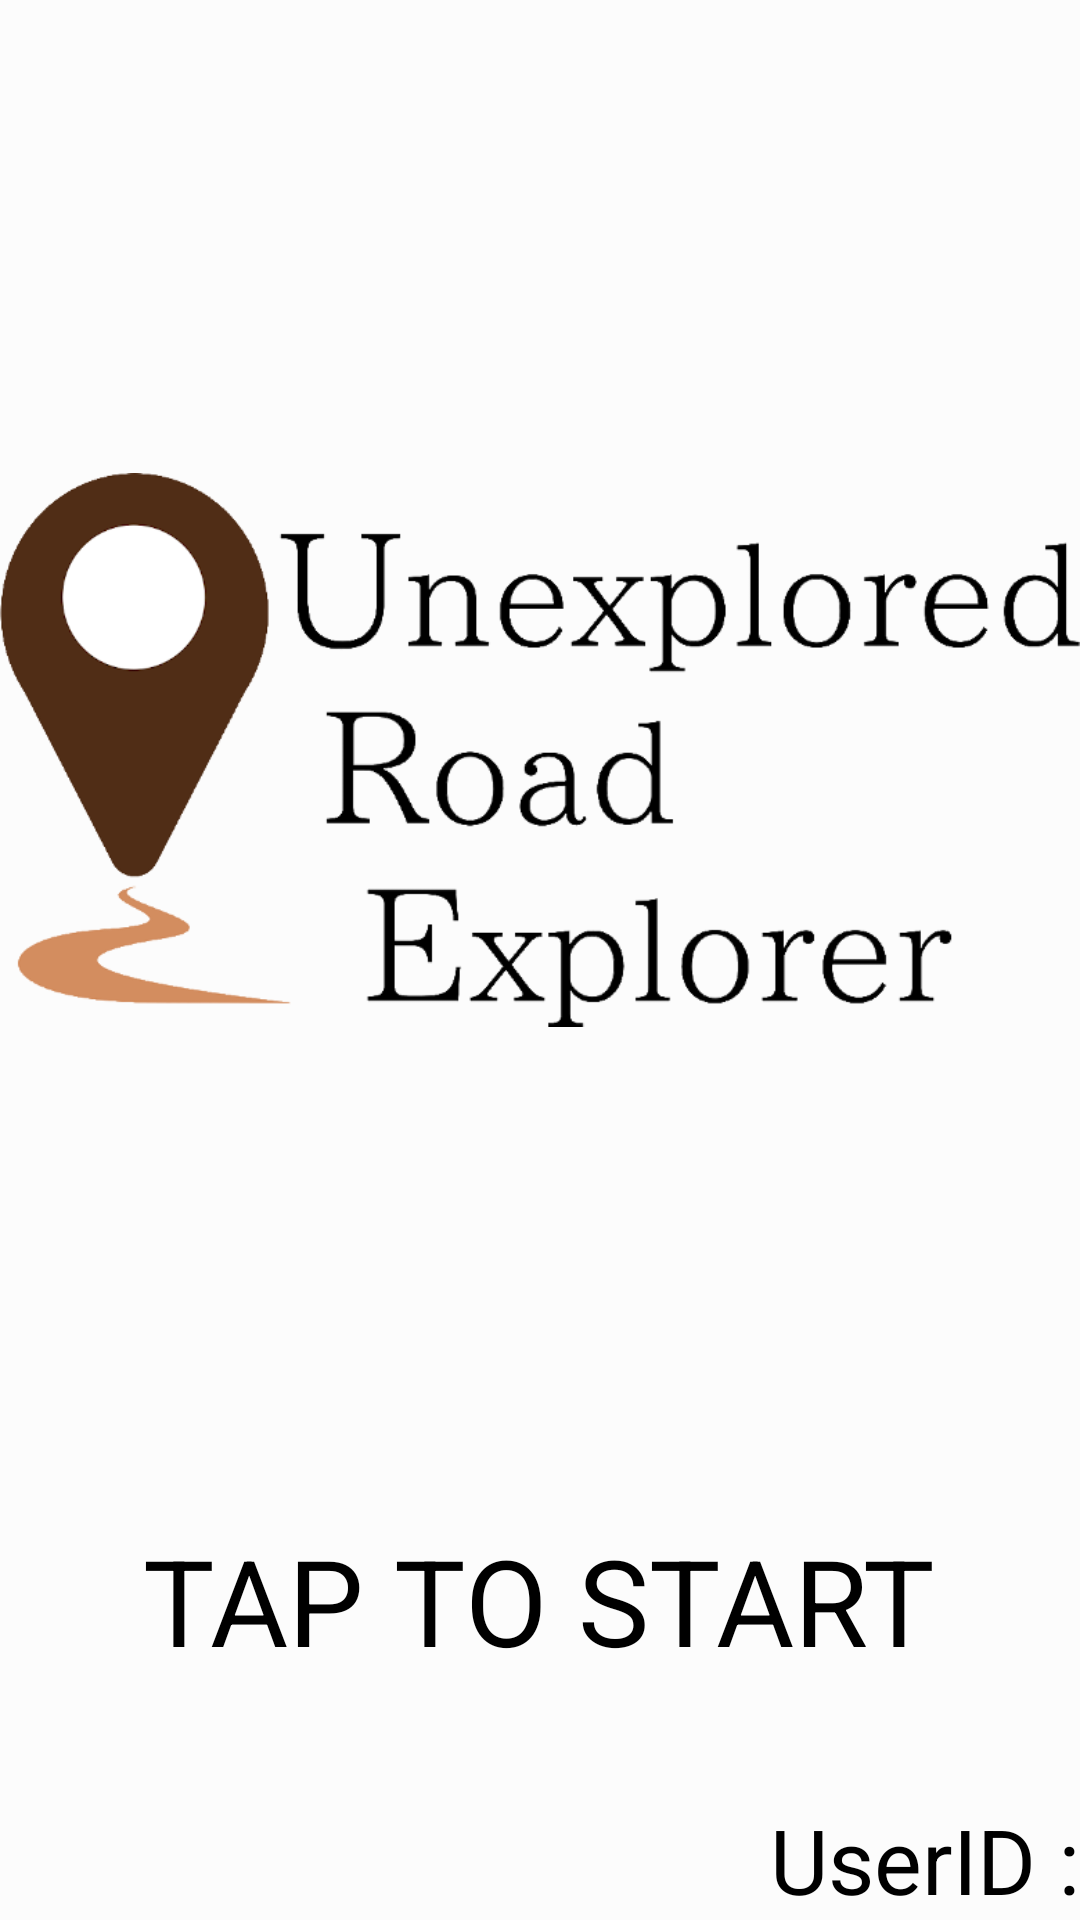

Android layout source for this screen:
<!-- AndroidManifest.xml: activity theme AppTheme.NoActionBar -->
<!-- res/layout/activity_start.xml -->
<?xml version="1.0" encoding="utf-8"?>

<RelativeLayout xmlns:android="http://schemas.android.com/apk/res/android"
    android:orientation="vertical" android:layout_width="match_parent"
    android:layout_height="match_parent">

    <ImageView
        android:layout_width="match_parent"
        android:layout_height="match_parent"
        android:scaleType="centerCrop"
        android:src="@drawable/start"/>

    <TextView
        android:id="@+id/text1"
        android:layout_width="match_parent"
        android:layout_height="match_parent"
        android:background="#8fff"/>

    <ImageView
        android:id="@+id/logo"
        android:layout_width="500dp"
        android:layout_height="300dp"
        android:layout_centerHorizontal="true"
        android:layout_marginTop="100dp"
        android:src="@drawable/logo3"/>

    <TextView
        android:id="@+id/text2"
        android:layout_width="wrap_content"
        android:layout_height="wrap_content"
        android:layout_alignParentBottom="true"
        android:layout_centerHorizontal="true"
        android:layout_marginBottom="80dp"
        android:paddingStart="5dp"
        android:paddingEnd="5dp"
        android:text="@string/tap_start"
        android:textColor="#000"
        android:textSize="40sp"/>

    <TextView
        android:id="@+id/user_name"
        android:layout_width="wrap_content"
        android:layout_height="wrap_content"
        android:layout_alignParentEnd="true"
        android:layout_alignParentBottom="true"
        android:textColor="#000"
        android:textSize="30sp"/>

    <TextView
        android:id="@+id/text3"
        android:layout_width="wrap_content"
        android:layout_height="wrap_content"
        android:layout_toStartOf="@+id/user_name"
        android:layout_alignParentBottom="true"
        android:text="@string/user_id"
        android:textColor="#000"
        android:textSize="30sp"/>

</RelativeLayout>
<!-- resources referenced by this layout -->
<resources>
  <!-- drawable logo3: png bitmap (drawable, 83531 bytes) -->
  <string name="tap_start">TAP TO START</string>
  <string name="user_id">UserID :</string>
  <style name="AppTheme.NoActionBar">
          <item name="windowActionBar">false</item>
          <item name="windowNoTitle">true</item>
      </style>
</resources>
